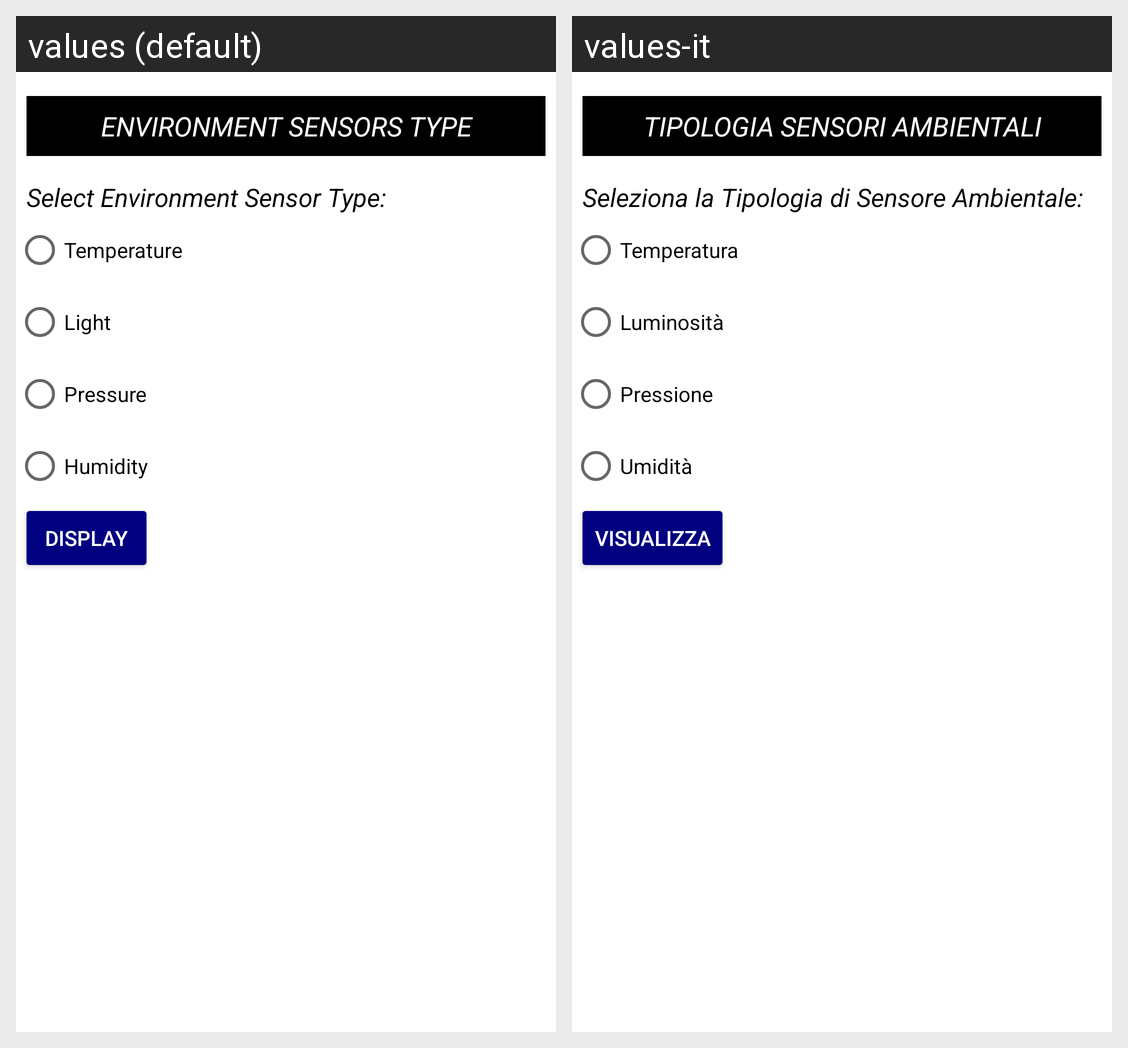

This grid shows one Android layout under two languages. Give, for every string resource on the screen, its name, the default text and each shown locale's text.
Android screen res/layout/activity_environment_select_saved_value.xml rendered under 2 locales, left to right: values (default), values-it. Device: Nexus 5 (rendered at 1080×1920; each locale shown at half size, 540×960, under a caption strip naming it); theme Theme.SensoMeter.
Strings drawn on this screen, with the default value and each locale's value (text and hints the layout hard-codes, and strings that could not be matched under every locale, appear in the picture but are not listed):

environment_type_text
  values: Environment Sensors Type
  values-it: Tipologia Sensori Ambientali

environment_selector_text
  values: Select Environment Sensor Type:
  values-it: Seleziona la Tipologia di Sensore Ambientale:

ambient_temperature_text
  values: Temperature
  values-it: Temperatura

light_text
  values: Light
  values-it: Luminosità

pressure_text
  values: Pressure
  values-it: Pressione

relative_humidity_text
  values: Humidity
  values-it: Umidità

view_value_text
  values: Display
  values-it: Visualizza
